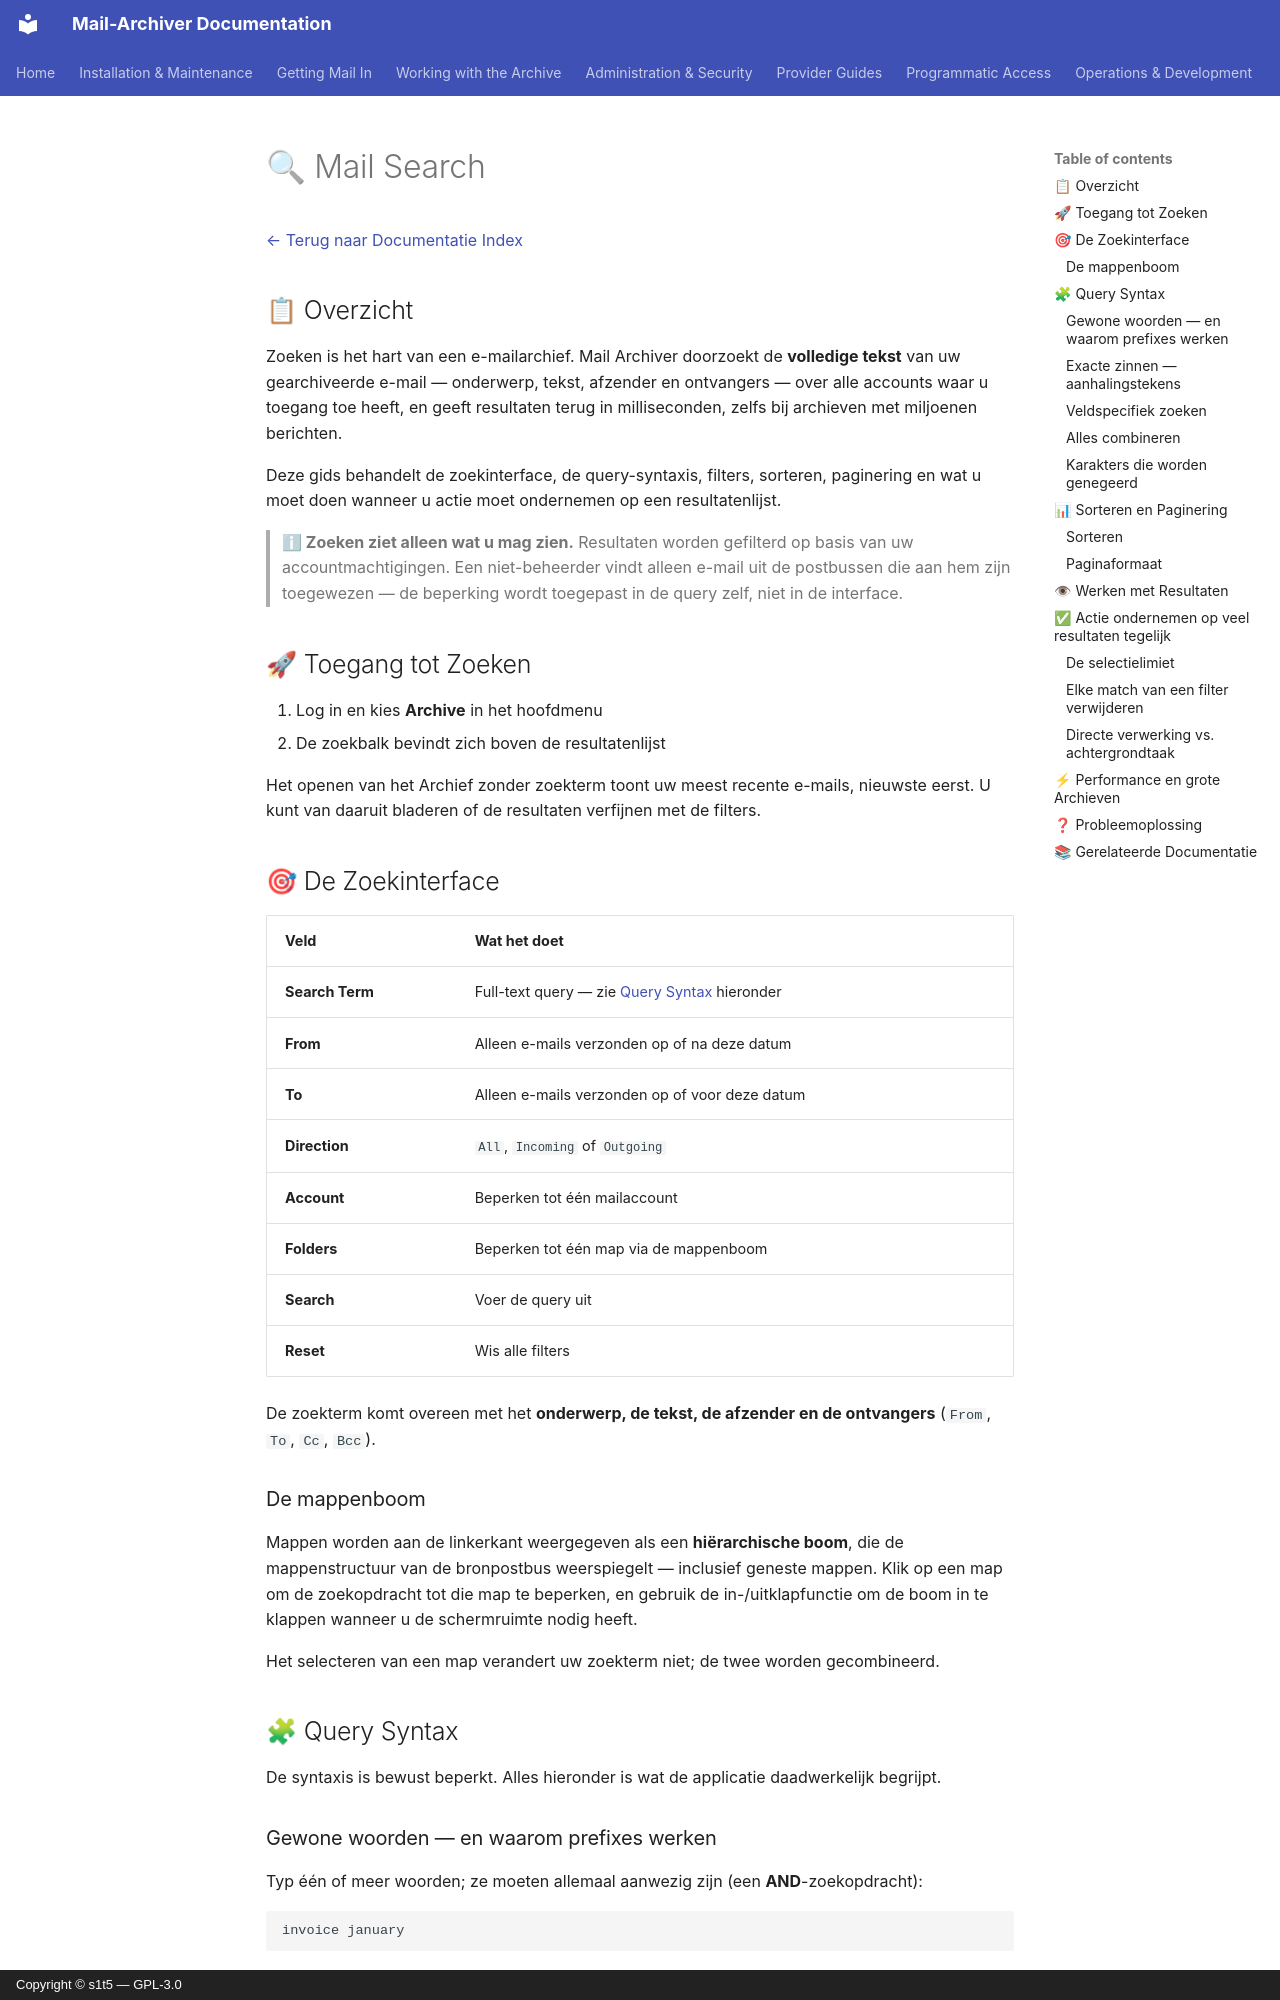

repository: s1t5/mail-archiver · page: Search.nl/index.html · generator: mkdocs · copyright: Copyright © s1t5 — GPL-3.0

# 🔍 Mail Search {#mail-search}

[← Terug naar Documentatie Index](index.md)

## 📋 Overzicht {#overview}

Zoeken is het hart van een e-mailarchief. Mail Archiver doorzoekt de **volledige tekst**
van uw gearchiveerde e-mail — onderwerp, tekst, afzender en ontvangers — over alle
accounts waar u toegang toe heeft, en geeft resultaten terug in milliseconden, zelfs bij
archieven met miljoenen berichten.

Deze gids behandelt de zoekinterface, de query-syntaxis, filters, sorteren,
paginering en wat u moet doen wanneer u actie moet ondernemen op een resultatenlijst.

> **ℹ Zoeken ziet alleen wat u mag zien.** Resultaten worden gefilterd op basis van uw
> accountmachtigingen. Een niet-beheerder vindt alleen e-mail uit de
> postbussen die aan hem zijn toegewezen — de beperking wordt toegepast in de query zelf,
> niet in de interface.

## 🚀 Toegang tot Zoeken {#accessing-search}

1. Log in en kies **Archive** in het hoofdmenu
2. De zoekbalk bevindt zich boven de resultatenlijst

Het openen van het Archief zonder zoekterm toont uw meest recente e-mails, nieuwste
eerst. U kunt van daaruit bladeren of de resultaten verfijnen met de filters.

## 🎯 De Zoekinterface {#the-search-interface}

| Veld | Wat het doet |
|---|---|
| **Search Term** | Full-text query — zie [Query Syntax](#-query-syntax) hieronder |
| **From** | Alleen e-mails verzonden op of na deze datum |
| **To** | Alleen e-mails verzonden op of voor deze datum |
| **Direction** | `All`, `Incoming` of `Outgoing` |
| **Account** | Beperken tot één mailaccount |
| **Folders** | Beperken tot één map via de mappenboom |
| **Search** | Voer de query uit |
| **Reset** | Wis alle filters |

De zoekterm komt overeen met het **onderwerp, de tekst, de afzender en de ontvangers**
(`From`, `To`, `Cc`, `Bcc`).

### De mappenboom {#the-folder-tree}

Mappen worden aan de linkerkant weergegeven als een **hiërarchische boom**, die de mappenstructuur
van de bronpostbus weerspiegelt — inclusief geneste mappen. Klik op een map om de
zoekopdracht tot die map te beperken, en gebruik de in-/uitklapfunctie om de boom
in te klappen wanneer u de schermruimte nodig heeft.

Het selecteren van een map verandert uw zoekterm niet; de twee worden gecombineerd.

## 🧩 Query Syntax {#query-syntax}

De syntaxis is bewust beperkt. Alles hieronder is wat de applicatie
daadwerkelijk begrijpt.

### Gewone woorden — en waarom prefixes werken {#plain-words-and-why-prefixes-work}

Typ één of meer woorden; ze moeten allemaal aanwezig zijn (een **AND**-zoekopdracht):

```
invoice january
```

Vindt e-mails die zowel `invoice` als `january` bevatten in de gezochte velden.

> **💡 Gedeeltelijke woorden worden automatisch gematcht.** Elk woord wordt behandeld als een
> **prefix**, dus een zoekopdracht naar `isenb` vindt ook `isenboeck` en `isenböck`, en
> `rech` vindt zowel `Rechnung` als `Rechnungen`. U heeft geen wildcard-
> teken nodig — er is er geen om te typen. Dit betekent ook dat een zeer korte term
> veel kan opleveren; zie [Performance](#-performance-and-large-archives).

De zoekopdracht is **niet hoofdlettergevoelig**. `Invoice`, `invoice` en `INVOICE` zijn
dezelfde query.
